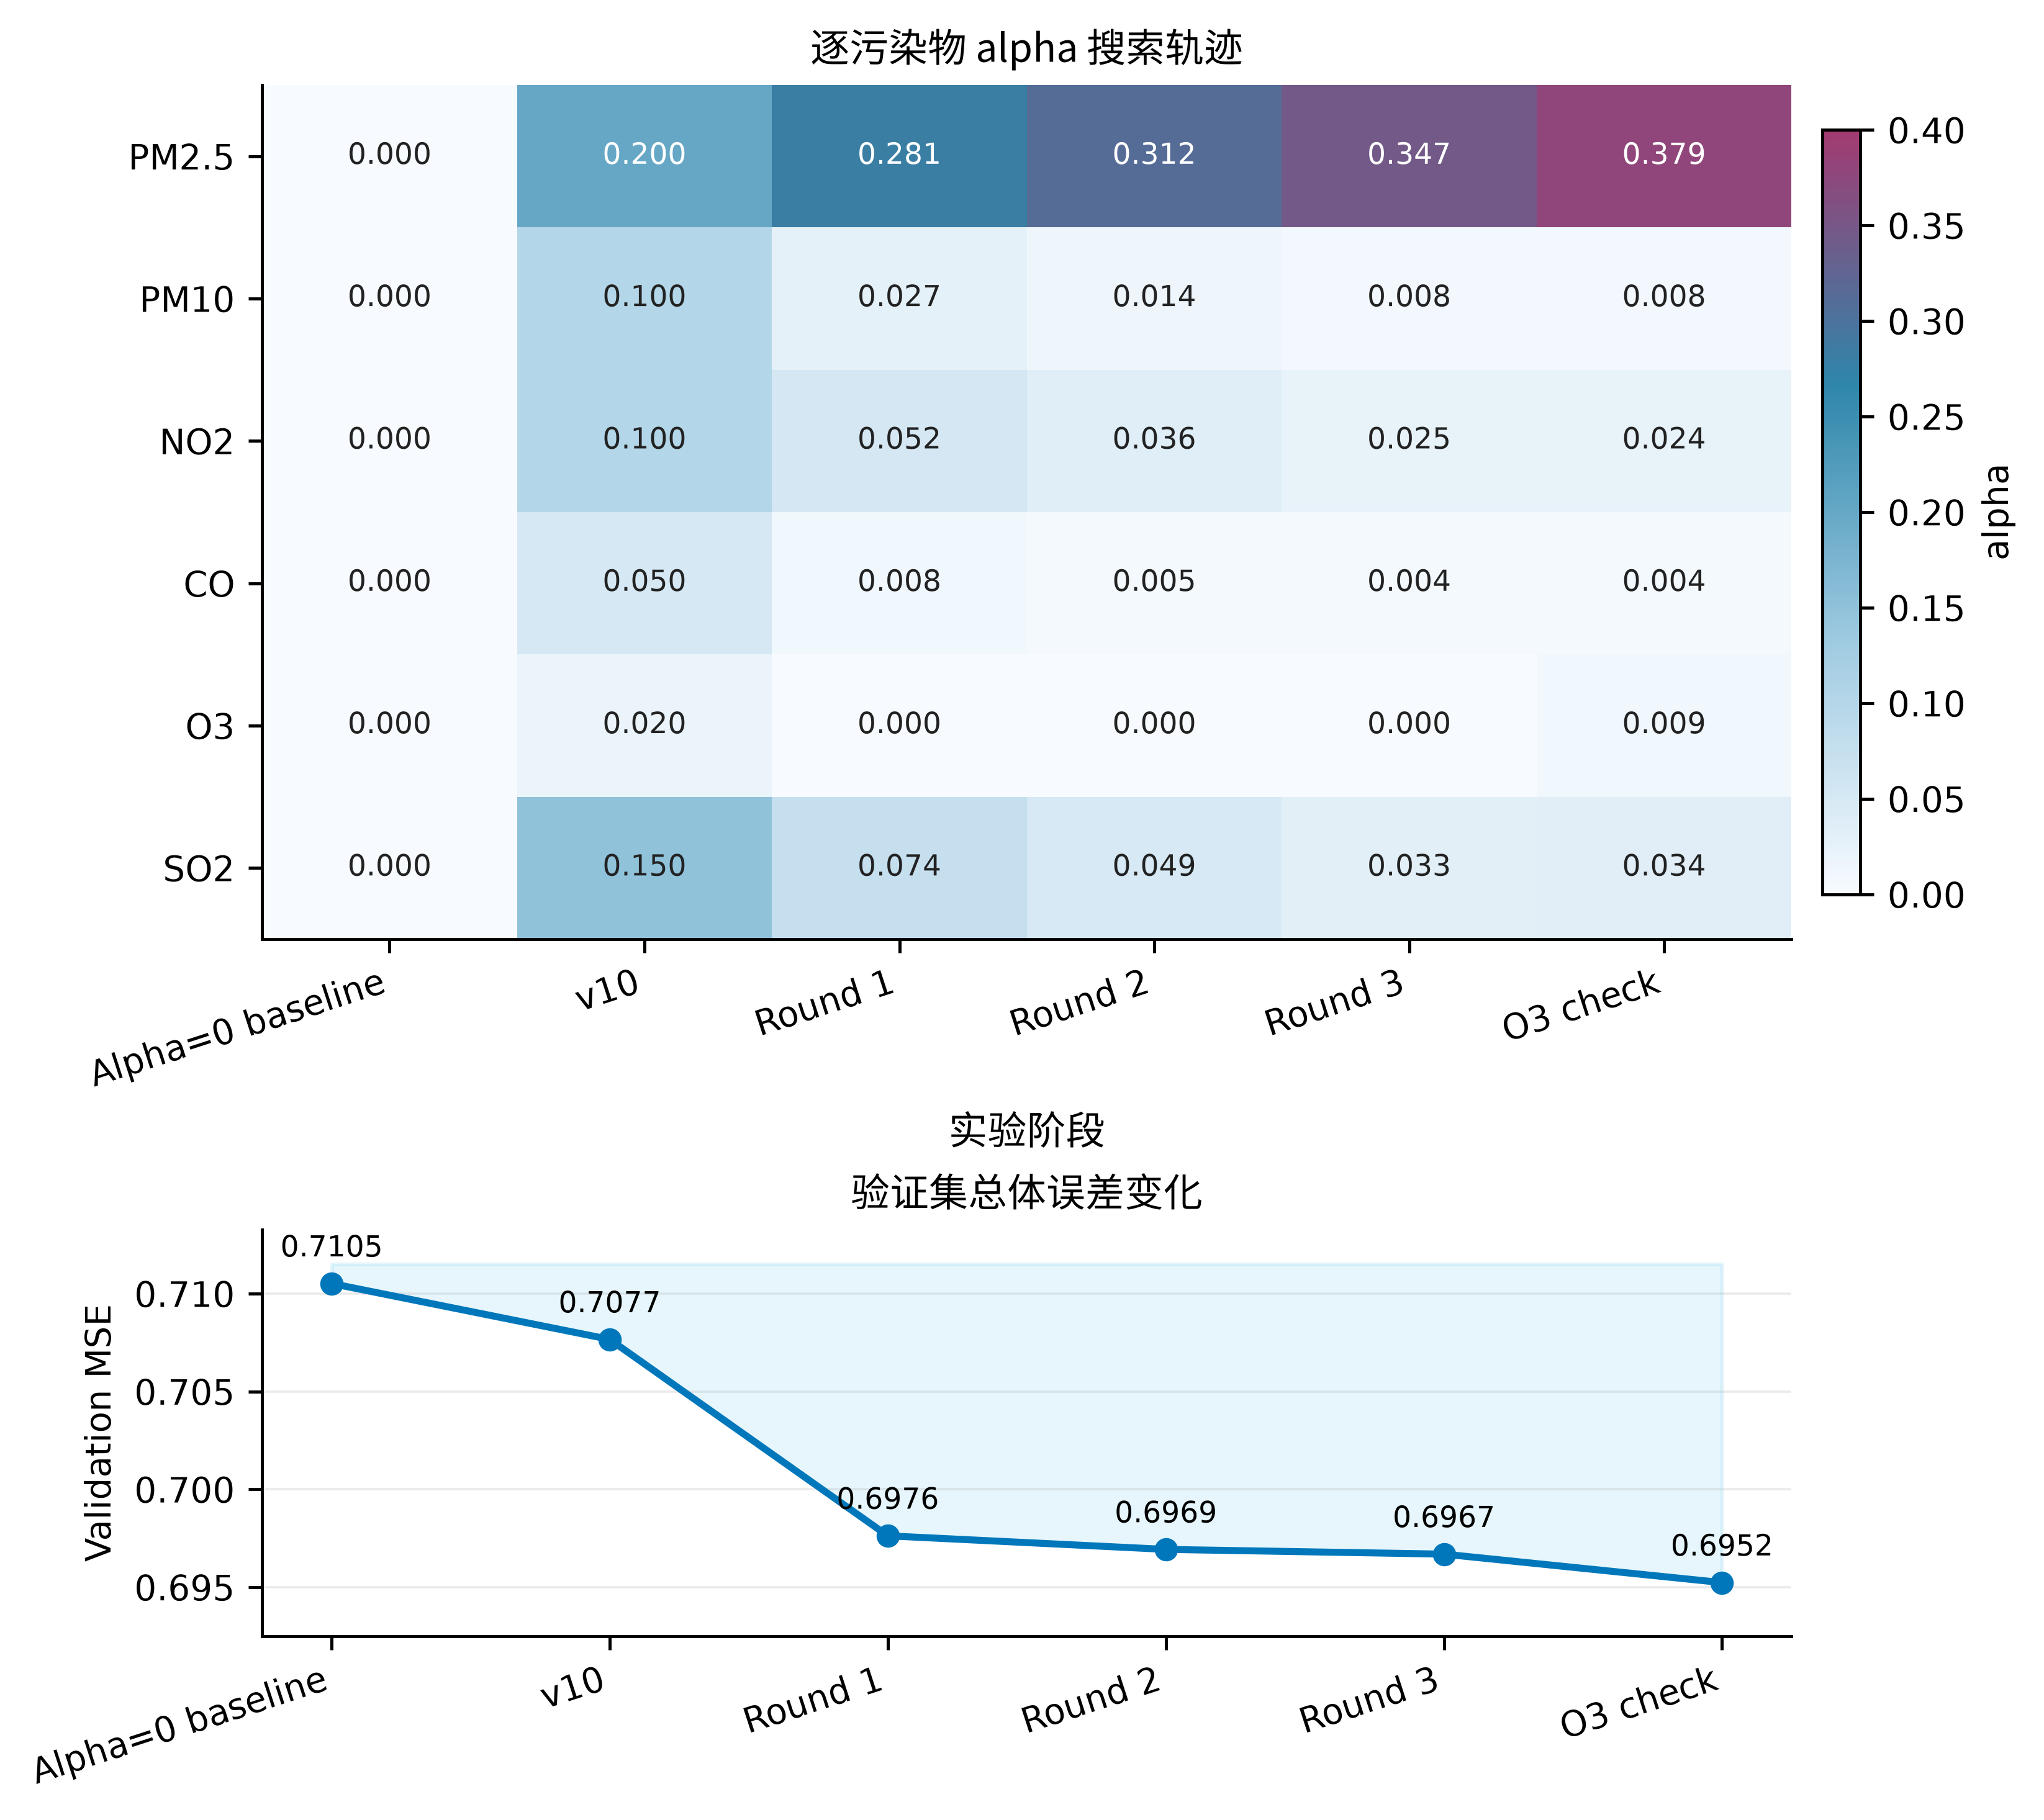

Reproduce this figure in Python.
"""Figure 1: alpha search trajectory and validation MSE (real data)."""

from pathlib import Path

import matplotlib

matplotlib.use("Agg")
import matplotlib.font_manager as fm
import matplotlib.pyplot as plt
from matplotlib.colors import LinearSegmentedColormap
import numpy as np
import pandas as pd


ROOT = Path(__file__).resolve().parents[2]
DATA_PATH = ROOT / "figures/data/alpha_search_trajectory.csv"
OUTPUT_DIR = Path(__file__).resolve().parent
FONT_PATH = Path("/usr/share/fonts/noto-cjk/NotoSansCJK-Regular.ttc")
FONT = fm.FontProperties(fname=FONT_PATH) if FONT_PATH.exists() else None
COLORS = ["#0077BB", "#33BBEE", "#009988", "#EE7733", "#CC3311"]


def apply_style():
    plt.rcParams.update({
        "font.size": 9,
        "axes.titlesize": 11,
        "axes.labelsize": 9,
        "axes.spines.top": False,
        "axes.spines.right": False,
        "axes.unicode_minus": False,
        "savefig.dpi": 450,
        "savefig.bbox": "tight",
    })


def main():
    apply_style()
    df = pd.read_csv(DATA_PATH).sort_values("stage_order")
    pollutants = ["PM2.5", "PM10", "NO2", "CO", "O3", "SO2"]
    matrix = df[pollutants].to_numpy().T
    labels = df["stage"].tolist()

    fig, (ax_heat, ax_mse) = plt.subplots(
        2, 1, figsize=(7.2, 6.4), gridspec_kw={"height_ratios": [2.1, 1]},
        constrained_layout=True,
    )
    cmap = LinearSegmentedColormap.from_list(
        "alpha_scale", ["#F7FBFF", "#9ECAE1", "#2E86AB", "#A23B72"]
    )
    image = ax_heat.imshow(matrix, cmap=cmap, aspect="auto", vmin=0, vmax=0.4)
    ax_heat.set_xticks(np.arange(len(labels)), labels, rotation=18, ha="right")
    ax_heat.set_yticks(np.arange(len(pollutants)), pollutants)
    ax_heat.set_title("逐污染物 alpha 搜索轨迹", fontproperties=FONT)
    ax_heat.set_xlabel("实验阶段", fontproperties=FONT)
    for row in range(matrix.shape[0]):
        for col in range(matrix.shape[1]):
            value = matrix[row, col]
            color = "white" if value >= 0.18 else "#222222"
            ax_heat.text(col, row, f"{value:.3f}", ha="center", va="center",
                         fontsize=7.5, color=color)
    colorbar = fig.colorbar(image, ax=ax_heat, fraction=0.025, pad=0.02)
    colorbar.set_label("alpha")

    x = np.arange(len(df))
    mse = df["valid_mse"].to_numpy()
    ax_mse.plot(x, mse, color=COLORS[0], marker="o", linewidth=1.8, markersize=5)
    ax_mse.fill_between(x, mse, mse.max() + 0.001, color=COLORS[1], alpha=0.12)
    ax_mse.set_xticks(x, labels, rotation=18, ha="right")
    ax_mse.set_ylabel("Validation MSE")
    ax_mse.set_title("验证集总体误差变化", fontproperties=FONT)
    ax_mse.grid(axis="y", alpha=0.25, linewidth=0.6)
    margin = (mse.max() - mse.min()) * 0.18
    ax_mse.set_ylim(mse.min() - margin, mse.max() + margin)
    for xpos, value in zip(x, mse):
        ax_mse.annotate(f"{value:.4f}", (xpos, value), xytext=(0, 7),
                        textcoords="offset points", ha="center", fontsize=7.5)

    fig.savefig(OUTPUT_DIR / "fig1_alpha_search_trajectory.png", dpi=450)
    fig.savefig(OUTPUT_DIR / "fig1_alpha_search_trajectory.svg")
    plt.close(fig)


if __name__ == "__main__":
    main()
